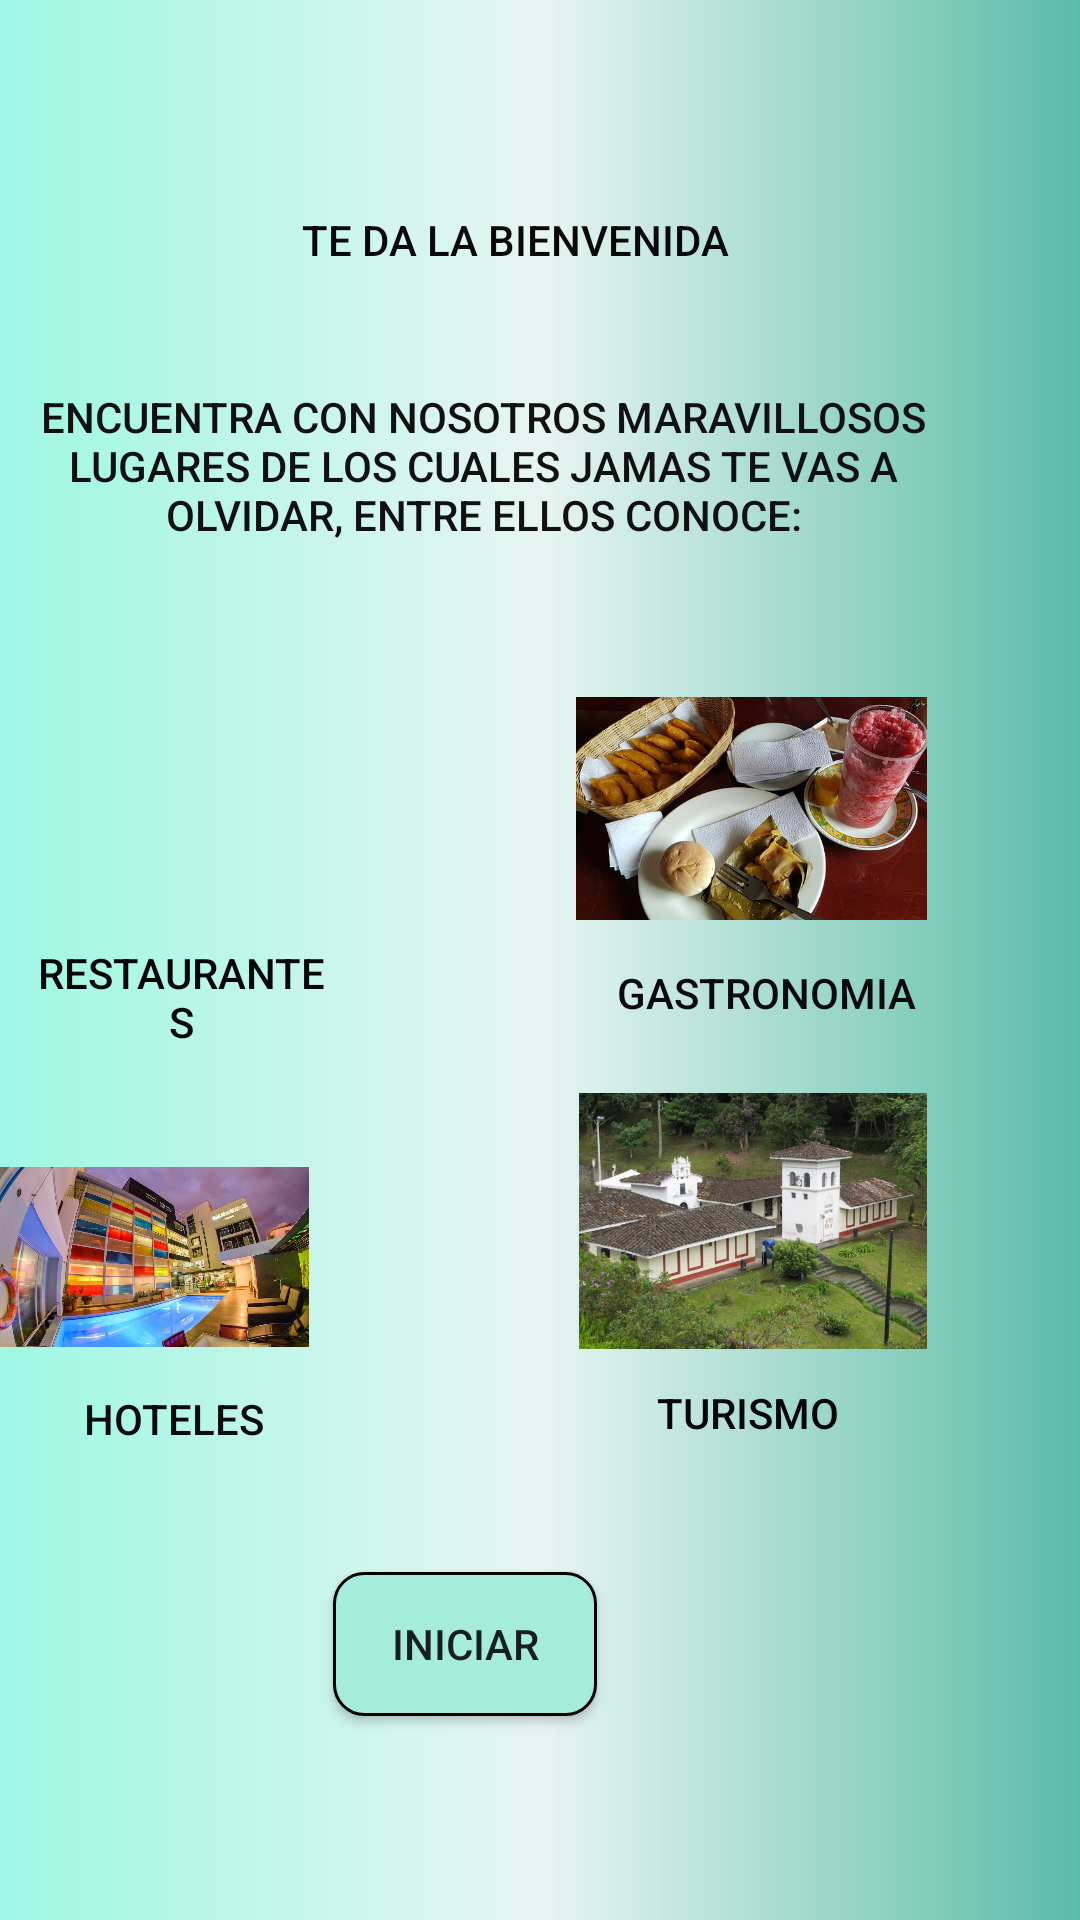

Write the Android layout XML for this screen, with the resource values it uses.
<!-- AndroidManifest.xml: activity theme Theme.AppCompat.Light.NoActionBar -->
<!-- res/layout/activity_main.xml -->
<?xml version="1.0" encoding="utf-8"?>
<RelativeLayout xmlns:android="http://schemas.android.com/apk/res/android"
    xmlns:app="http://schemas.android.com/apk/res-auto"
    xmlns:tools="http://schemas.android.com/tools"
    android:layout_width="match_parent"
    android:layout_height="match_parent"
    android:background="@drawable/degragado"
    tools:context=".MainActivity">


    <ImageView
        android:id="@+id/imageView"
        android:layout_width="302dp"
        android:layout_height="94dp"
        android:layout_alignParentEnd="true"
        android:layout_alignParentBottom="true"
        android:layout_marginEnd="55dp"
        android:layout_marginBottom="605dp"
        tools:layout_editor_absoluteX="141dp"
        tools:layout_editor_absoluteY="56dp"
        tools:srcCompat="@drawable/logo" />

    <TextView
        android:id="@+id/textView"
        style="?android:attr/buttonBarButtonStyle"
        android:layout_width="wrap_content"
        android:layout_height="wrap_content"
        android:layout_alignParentEnd="true"
        android:layout_alignParentBottom="true"
        android:layout_marginEnd="105dp"
        android:layout_marginBottom="536dp"
        android:text="Te Da La Bienvenida"
        android:textColor="#090909"
        tools:layout_editor_absoluteX="172dp"
        tools:layout_editor_absoluteY="209dp" />

    <TextView
        android:id="@+id/text"
        style="?android:attr/buttonBarButtonStyle"
        android:layout_width="wrap_content"
        android:layout_height="wrap_content"
        android:layout_alignParentEnd="true"
        android:layout_alignParentBottom="true"
        android:layout_marginEnd="38dp"
        android:layout_marginBottom="449dp"
        android:text="ENCUENTRA CON NOSOTROS MARAVILLOSOS LUGARES DE LOS CUALES JAMAS TE VAS A OLVIDAR, entre ellos conoce:"
        android:textColor="#121111"
        tools:layout_editor_absoluteX="172dp"
        tools:layout_editor_absoluteY="209dp" />


    <ImageView
        android:id="@+id/imagePue"
        android:layout_width="116dp"
        android:layout_height="108dp"
        android:layout_alignParentEnd="true"
        android:layout_alignParentBottom="true"
        android:layout_marginEnd="51dp"
        android:layout_marginBottom="179dp"
        app:srcCompat="@drawable/pueblito" />

    <ImageView
        android:id="@+id/imageRes"
        android:layout_width="116dp"
        android:layout_height="108dp"
        android:layout_alignParentEnd="true"
        android:layout_alignParentBottom="true"
        android:layout_marginEnd="257dp"
        android:layout_marginBottom="320dp"
        app:srcCompat="@drawable/marga" />

    <ImageView
        android:id="@+id/imageHo"
        android:layout_width="116dp"
        android:layout_height="108dp"
        android:layout_alignParentEnd="true"
        android:layout_alignParentBottom="true"
        android:layout_marginEnd="257dp"
        android:layout_marginBottom="167dp"
        app:srcCompat="@drawable/popa" />

    <ImageView
        android:id="@+id/imageGast"
        android:layout_width="117dp"
        android:layout_height="117dp"
        android:layout_alignParentEnd="true"
        android:layout_alignParentBottom="true"
        android:layout_marginEnd="51dp"
        android:layout_marginBottom="312dp"
        app:srcCompat="@drawable/pp" />

    <TextView
        android:id="@+id/textRest"
        style="?android:attr/buttonBarButtonStyle"
        android:layout_width="149dp"
        android:layout_height="wrap_content"
        android:layout_alignParentEnd="true"
        android:layout_alignParentBottom="true"
        android:layout_marginEnd="239dp"
        android:layout_marginBottom="280dp"
        android:text="restaurantes"
        android:textColor="#070707" />

    <TextView
        android:id="@+id/textGast"
        style="?android:attr/buttonBarButtonStyle"
        android:layout_width="149dp"
        android:layout_height="wrap_content"
        android:layout_alignParentEnd="true"
        android:layout_alignParentBottom="true"
        android:layout_marginEnd="30dp"
        android:layout_marginBottom="285dp"
        android:text="gastronomia"
        android:textColor="#0B0B0B" />

    <TextView
        android:id="@+id/textHo"
        style="?android:attr/buttonBarButtonStyle"
        android:layout_width="149dp"
        android:layout_height="wrap_content"
        android:layout_alignParentEnd="true"
        android:layout_alignParentBottom="true"
        android:layout_marginEnd="244dp"
        android:layout_marginBottom="143dp"
        android:text="hoteles"
        android:textColor="#0C0C0C" />

    <TextView
        android:id="@+id/textPue"
        style="?android:attr/buttonBarButtonStyle"
        android:layout_width="149dp"
        android:layout_height="wrap_content"

        android:layout_alignParentEnd="true"
        android:layout_alignParentBottom="true"
        android:layout_marginEnd="36dp"
        android:layout_marginBottom="145dp"
        android:text="Turismo"
        android:textColor="#070707" />

    <Button
        android:id="@+id/button"
        android:layout_width="wrap_content"
        android:layout_height="wrap_content"
        android:layout_alignParentEnd="true"
        android:layout_alignParentBottom="true"
        android:layout_centerHorizontal="true"
        android:layout_marginEnd="161dp"
        android:layout_marginBottom="68dp"
        android:background="@drawable/boton_redondo"
        android:text="iniciar" />

</RelativeLayout>
<!-- resources referenced by this layout -->
<resources>
  <!-- drawable boton_redondo (drawable) -->
  <?xml version="1.0" encoding="utf-8"?>
  <shape xmlns:android="http://schemas.android.com/apk/res/android">
  <solid android:color="#A6ECDC"></solid>
      <corners android:radius="10dp"></corners>
      <stroke android:color="#000" android:width="1dp"></stroke>
  </shape>
  <!-- drawable degragado (drawable) -->
  <?xml version="1.0" encoding="utf-8"?>
  <shape
      xmlns:android="http://schemas.android.com/apk/res/android"
      android:shape="rectangle">
  
      <gradient
          android:type="linear"
          android:startColor="#9DF7E2"
          android:centerColor="#E7F5F2"
          android:endColor="#5BBCA6"
          android:angle="0"
          />
  
  </shape>
  <!-- drawable logo: png bitmap (drawable, 26712 bytes) -->
  <!-- drawable popa: jpg bitmap (drawable, 93173 bytes) -->
  <!-- drawable pp: jpg bitmap (drawable, 55382 bytes) -->
  <!-- drawable pueblito: jpg bitmap (drawable, 86390 bytes) -->
</resources>
